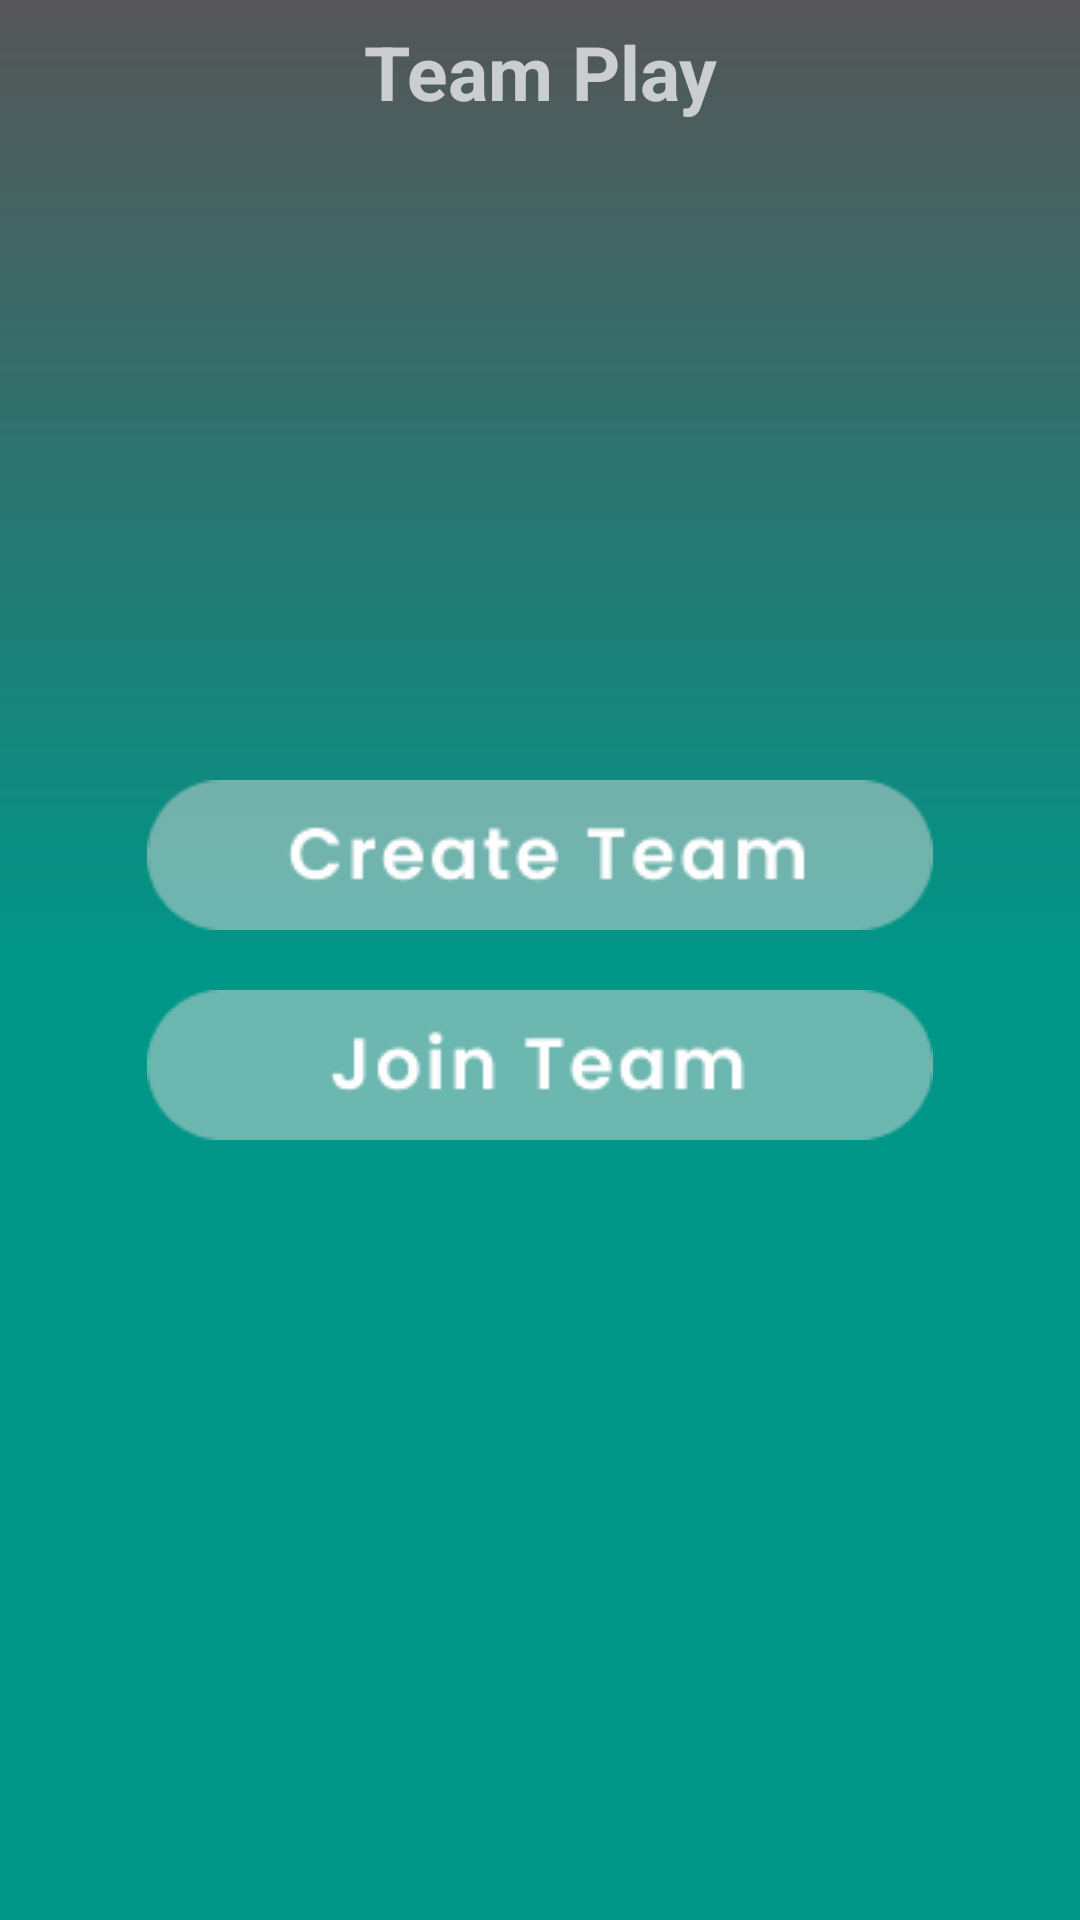

Reconstruct the res/layout file that produces this screen, plus the resources it refers to.
<!-- AndroidManifest.xml: application theme Theme.TournamentHub -->
<!-- res/layout/activity_ask_desicion.xml -->
<?xml version="1.0" encoding="utf-8"?>
<RelativeLayout xmlns:android="http://schemas.android.com/apk/res/android"
    android:layout_width="match_parent"
    xmlns:app="http://schemas.android.com/apk/res-auto"
    xmlns:tools="http://schemas.android.com/tools"
    android:background="@drawable/shape_gradient_dark"
    tools:context=".Ask_Desicion"
    android:layout_height="match_parent">

    <TextView
        android:id="@+id/text_top"
        android:layout_width="match_parent"
        android:layout_height="wrap_content"
        android:layout_gravity="center"
        android:layout_marginTop="5dp"
        android:gravity="center"
        android:text="Team Play"
        android:textSize="25sp"
        android:textStyle="bold" />

    <LinearLayout
        android:layout_width="match_parent"
        android:layout_height="wrap_content"
        android:orientation="vertical"
        android:layout_centerHorizontal="true"
        android:layout_centerVertical="true">

        <ImageView
            android:id="@+id/create_btn"
            android:layout_width="match_parent"
            android:layout_height="wrap_content"
            android:src="@drawable/create_team"/>

        <ImageView
            android:id="@+id/join_btn"
            android:layout_width="match_parent"
            android:layout_height="wrap_content"
            android:layout_marginTop="20dp"
            android:src="@drawable/join_team"/>
    </LinearLayout>
</RelativeLayout>
<!-- resources referenced by this layout -->
<resources>
  <!-- drawable create_team: png bitmap (drawable, 3160 bytes) -->
  <!-- drawable join_team: png bitmap (drawable, 2523 bytes) -->
  <!-- drawable shape_gradient_dark (drawable) -->
  <shape xmlns:android="http://schemas.android.com/apk/res/android">
      <solid android:color="@color/white" />
  
      <corners
          android:bottomLeftRadius="0dp"
          android:bottomRightRadius="0dp"
          android:topLeftRadius="0dp"
          android:topRightRadius="0dp" />
      <padding
          android:bottom="2dp"
          android:left="2dp"
          android:right="2dp"
          android:top="2dp" />
      <gradient
          android:angle="90"
          android:centerColor="#009688"
          android:endColor="#565557"
          android:startColor="#009688">
  
      </gradient>
      <stroke
          android:width="0dp"
          android:color="#FFFFFF">
  
      </stroke>
  </shape>
  <style name="Theme.TournamentHub" parent="Theme.MaterialComponents.NoActionBar">
          
          <item name="colorPrimary">@color/purple_500</item>
          <item name="colorPrimaryVariant">@color/purple_700</item>
          <item name="colorOnPrimary">@color/white</item>
          
          <item name="colorSecondary">@color/teal_200</item>
          <item name="colorSecondaryVariant">@color/teal_700</item>
          <item name="colorOnSecondary">@color/black</item>
          
          <item name="android:statusBarColor" tools:targetApi="l">?attr/colorPrimaryVariant</item>
          
      </style>
  <color name="white">#FFFFFFFF</color>
  <color name="purple_500">#565557</color>
  <color name="purple_700">#565557</color>
  <color name="teal_200">#565557</color>
  <color name="teal_700">#565557</color>
  <color name="black">#FF000000</color>
</resources>
